Run: headless pygame with SDL's dummy video driver; simulated clock (each Clock.tick advances the game by its frame time, no real sleeping); random seed 0; keys injected as events and as key.get_pressed() state; no mouse input.
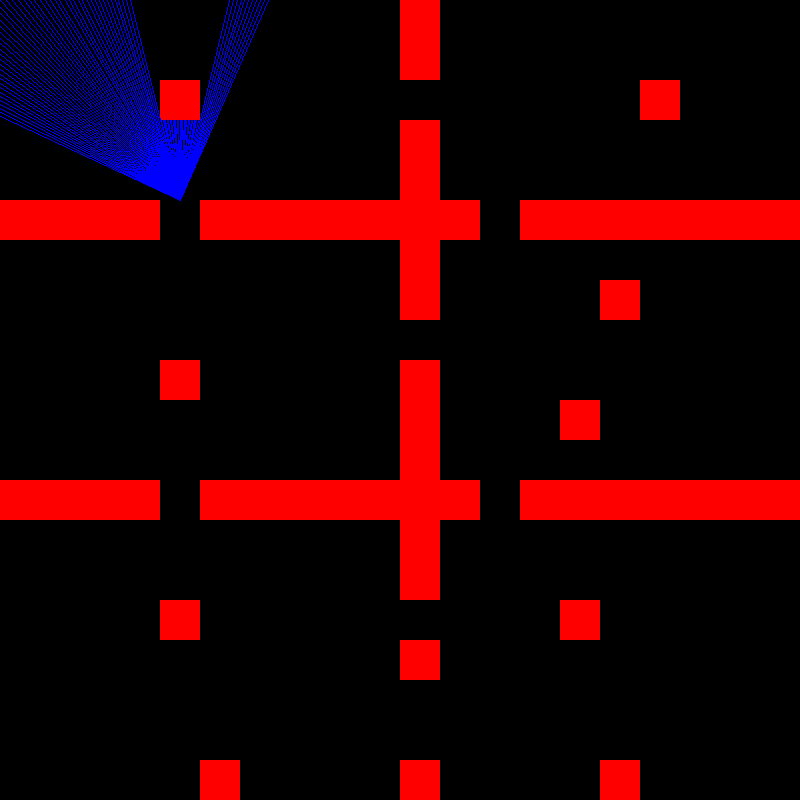
Frame 1 of 4 · flips 1–60 · no input
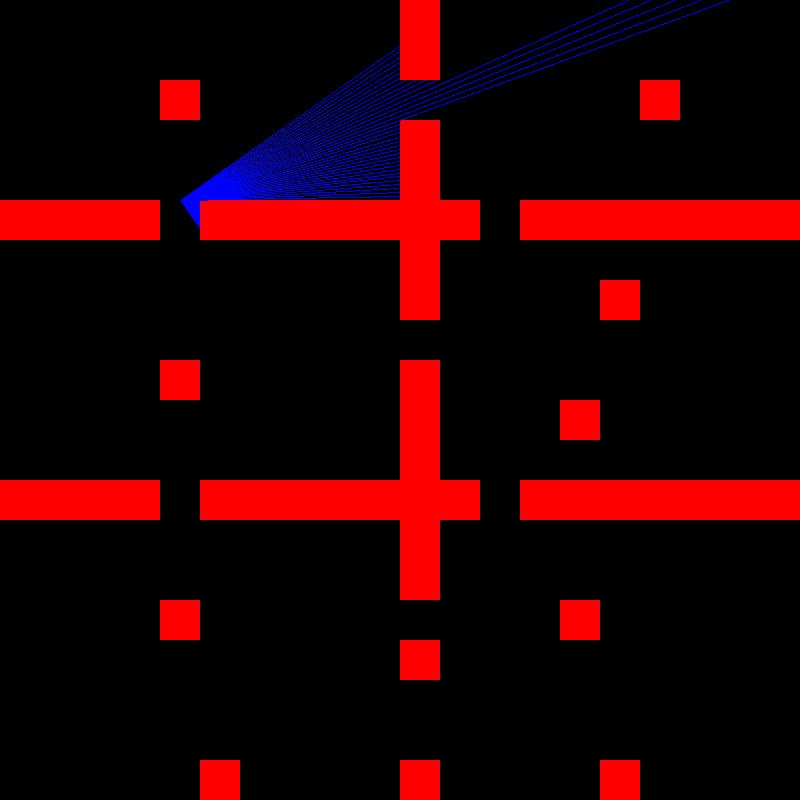
Frame 2 of 4 · flips 61–180 · tapped SPACE, RETURN · held RIGHT (→), D
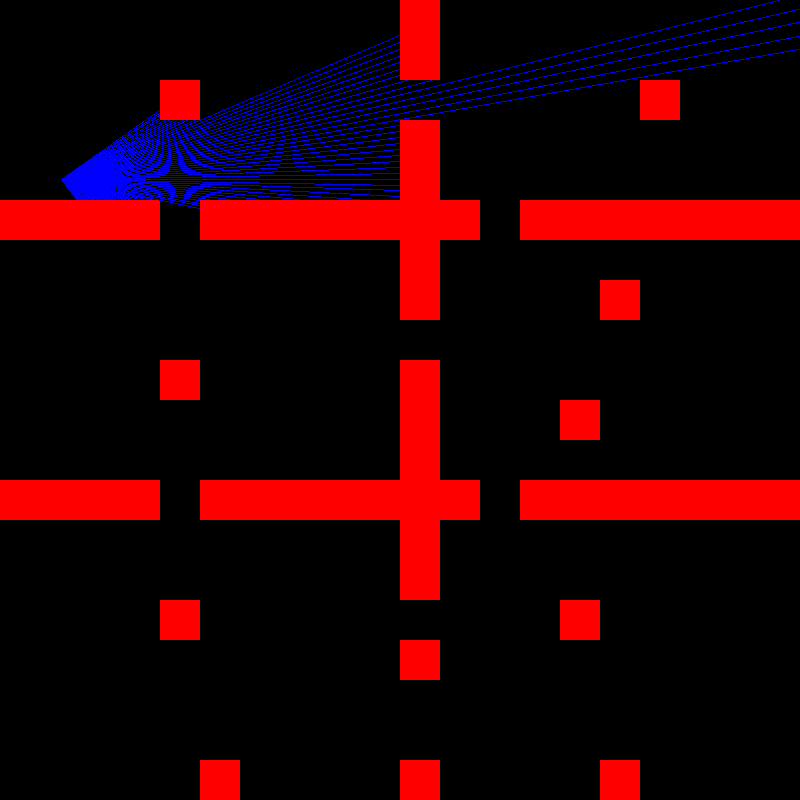
Frame 3 of 4 · flips 181–300 · held DOWN (↓), S
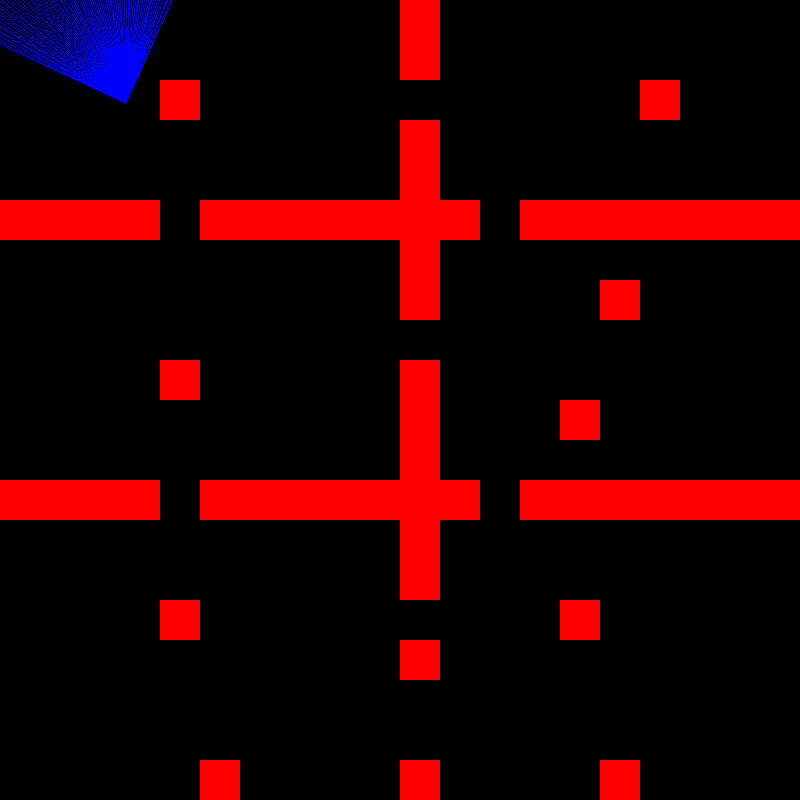
Frame 4 of 4 · flips 301–420 · held LEFT (←), A, UP (↑), W

The pygame program that drew these frames:

import math
import pygame as pg
from collections import namedtuple

SIZE = namedtuple('SIZE', ('WIDTH', 'HEIGHT'))
SIZE_SCREEN = SIZE(800, 800)
SIZE_FIELD = SIZE(20, 20)

field = [
    [0, 0, 0, 0, 0, 0, 0, 0, 0, 0, 1, 0, 0, 0, 0, 0, 0, 0, 0, 0],
    [0, 0, 0, 0, 0, 0, 0, 0, 0, 0, 1, 0, 0, 0, 0, 0, 0, 0, 0, 0],
    [0, 0, 0, 0, 1, 0, 0, 0, 0, 0, 0, 0, 0, 0, 0, 0, 1, 0, 0, 0],
    [0, 0, 0, 0, 0, 0, 0, 0, 0, 0, 1, 0, 0, 0, 0, 0, 0, 0, 0, 0],
    [0, 0, 0, 0, 0, 0, 0, 0, 0, 0, 1, 0, 0, 0, 0, 0, 0, 0, 0, 0],
    [1, 1, 1, 1, 0, 1, 1, 1, 1, 1, 1, 1, 0, 1, 1, 1, 1, 1, 1, 1],
    [0, 0, 0, 0, 0, 0, 0, 0, 0, 0, 1, 0, 0, 0, 0, 0, 0, 0, 0, 0],
    [0, 0, 0, 0, 0, 0, 0, 0, 0, 0, 1, 0, 0, 0, 0, 1, 0, 0, 0, 0],
    [0, 0, 0, 0, 0, 0, 0, 0, 0, 0, 0, 0, 0, 0, 0, 0, 0, 0, 0, 0],
    [0, 0, 0, 0, 1, 0, 0, 0, 0, 0, 1, 0, 0, 0, 0, 0, 0, 0, 0, 0],
    [0, 0, 0, 0, 0, 0, 0, 0, 0, 0, 1, 0, 0, 0, 1, 0, 0, 0, 0, 0],
    [0, 0, 0, 0, 0, 0, 0, 0, 0, 0, 1, 0, 0, 0, 0, 0, 0, 0, 0, 0],
    [1, 1, 1, 1, 0, 1, 1, 1, 1, 1, 1, 1, 0, 1, 1, 1, 1, 1, 1, 1],
    [0, 0, 0, 0, 0, 0, 0, 0, 0, 0, 1, 0, 0, 0, 0, 0, 0, 0, 0, 0],
    [0, 0, 0, 0, 0, 0, 0, 0, 0, 0, 1, 0, 0, 0, 0, 0, 0, 0, 0, 0],
    [0, 0, 0, 0, 1, 0, 0, 0, 0, 0, 0, 0, 0, 0, 1, 0, 0, 0, 0, 0],
    [0, 0, 0, 0, 0, 0, 0, 0, 0, 0, 1, 0, 0, 0, 0, 0, 0, 0, 0, 0],
    [0, 0, 0, 0, 0, 0, 0, 0, 0, 0, 0, 0, 0, 0, 0, 0, 0, 0, 0, 0],
    [0, 0, 0, 0, 0, 0, 0, 0, 0, 0, 0, 0, 0, 0, 0, 0, 0, 0, 0, 0],
    [0, 0, 0, 0, 0, 1, 0, 0, 0, 0, 1, 0, 0, 0, 0, 1, 0, 0, 0, 0],
]

big_field = []


class Player:

    def __init__(self, x=180, y=200, angle=250):
        self.x = x
        self.y = y
        self.angle = angle
        self.rotation_direction = 0
        self.moving_forward = False
        self.moving_backwards = False

    def update(self):
        dx = math.cos(self.angle * math.pi / 180)
        dy = math.sin(self.angle * math.pi / 180)
        if self.moving_forward:
            self.x += dx
            self.y += dy
            if big_field[int(self.y)][int(self.x)]:
                self.x -= dx
                self.y -= dy

        elif self.moving_backwards:
            self.x -= dx
            self.y -= dy
            if big_field[int(self.y)][int(self.x)]:
                self.x += dx
                self.y += dy

        self.angle += self.rotation_direction
        if self.angle == 360:
            self.angle -= 360
        elif self.angle == -1:
            self.angle += 360


def create_big_field():
    global big_field
    for line in field:
        big_line = []
        for sym in line:
            big_line += [sym] * 40
        for _ in range(40):
            big_field.append(big_line)


def draw_field(screen):
    for y in range(len(field)):
        for x in range(len(field[0])):
            if field[y][x]:
                pg.draw.rect(screen, (255, 0, 0), (x * 40, y * 40, 40, 40))


def ray_casting(screen, player):
    for alpha in range(player.angle - 45, player.angle + 45):
        dx = math.cos(alpha * math.pi / 180)
        dy = math.sin(alpha * math.pi / 180)
        x = player.x
        y = player.y
        while True:
            x += dx
            y += dy
            if x < 0 or x > SIZE_SCREEN.WIDTH - 1 or y < 0 or y > SIZE_SCREEN.HEIGHT - 1 or big_field[int(y)][int(x)]:
                x -= dx
                y -= dy
                break
        pg.draw.line(screen, (0, 0, 255), (int(player.x), int(player.y)), (int(x), int(y)))


def main():
    pg.init()
    screen = pg.display.set_mode(SIZE_SCREEN)
    is_running = True
    create_big_field()

    player = Player()
    while is_running:
        for event in pg.event.get():
            if event.type == pg.QUIT:
                is_running = False
            if event.type == pg.KEYDOWN:
                if event.key == pg.K_UP:
                    player.moving_forward = True
                    player.moving_backwards = False
                elif event.key == pg.K_DOWN:
                    player.moving_forward = False
                    player.moving_backwards = True
                if event.key == pg.K_LEFT:
                    player.rotation_direction = -1
                elif event.key == pg.K_RIGHT:
                    player.rotation_direction = 1
            if event.type == pg.KEYUP:
                if event.key == pg.K_LEFT or event.key == pg.K_RIGHT:
                    player.rotation_direction = 0
                if event.key == pg.K_UP:
                    player.moving_forward = False
                if event.key == pg.K_DOWN:
                    player.moving_backwards = False

        player.update()
        screen.fill((0, 0, 0))
        draw_field(screen)
        ray_casting(screen, player)
        pg.display.flip()


if __name__ == '__main__':
    main()
